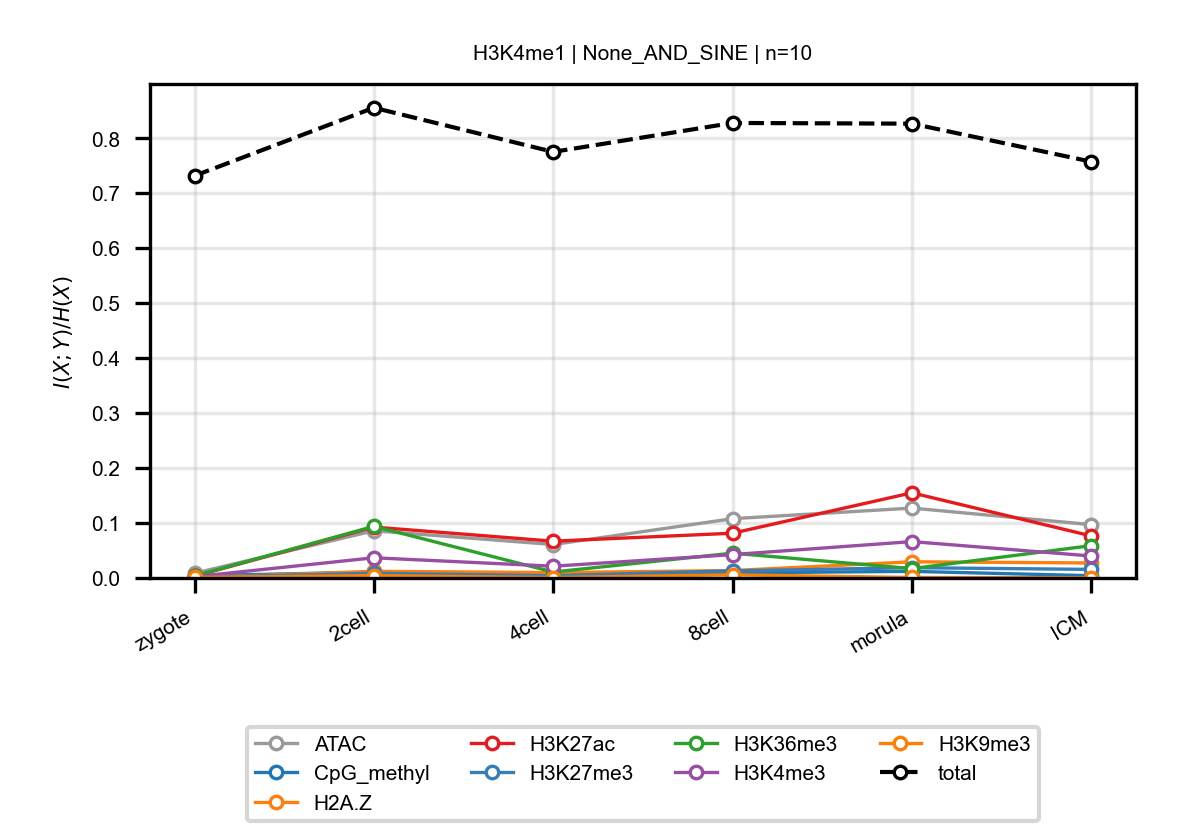

Source data for this figure (header and first rows):
anchor, target, n_bins, stage, block, normalized_mi
H3K4me1, ATAC, 10, zygote, None_AND_SINE, 0.008614
H3K4me1, ATAC, 10, 2cell, None_AND_SINE, 0.08589
H3K4me1, ATAC, 10, 4cell, None_AND_SINE, 0.06085
H3K4me1, ATAC, 10, 8cell, None_AND_SINE, 0.1079
H3K4me1, ATAC, 10, morula, None_AND_SINE, 0.1271
H3K4me1, ATAC, 10, ICM, None_AND_SINE, 0.09703
H3K4me1, CpG_methyl, 10, zygote, None_AND_SINE, 0.004169
H3K4me1, CpG_methyl, 10, 2cell, None_AND_SINE, 0.01059
H3K4me1, CpG_methyl, 10, 4cell, None_AND_SINE, 0.006542
H3K4me1, CpG_methyl, 10, 8cell, None_AND_SINE, 0.009308
H3K4me1, CpG_methyl, 10, morula, None_AND_SINE, 0.012
H3K4me1, CpG_methyl, 10, ICM, None_AND_SINE, 0.004141
H3K4me1, H2A.Z, 10, zygote, None_AND_SINE, 0.0004073
H3K4me1, H2A.Z, 10, 2cell, None_AND_SINE, 0.01215
H3K4me1, H2A.Z, 10, 4cell, None_AND_SINE, 0.009825
H3K4me1, H2A.Z, 10, 8cell, None_AND_SINE, 0.01353
H3K4me1, H2A.Z, 10, morula, None_AND_SINE, 0.02941
H3K4me1, H2A.Z, 10, ICM, None_AND_SINE, 0.02731
H3K4me1, H3K27ac, 10, zygote, None_AND_SINE, 0.003159
H3K4me1, H3K27ac, 10, 2cell, None_AND_SINE, 0.09258
H3K4me1, H3K27ac, 10, 4cell, None_AND_SINE, 0.06693
H3K4me1, H3K27ac, 10, 8cell, None_AND_SINE, 0.08142
H3K4me1, H3K27ac, 10, morula, None_AND_SINE, 0.1549
H3K4me1, H3K27ac, 10, ICM, None_AND_SINE, 0.07651
H3K4me1, H3K27me3, 10, zygote, None_AND_SINE, 0.001268
H3K4me1, H3K27me3, 10, 2cell, None_AND_SINE, 0.0086
H3K4me1, H3K27me3, 10, 4cell, None_AND_SINE, 0.004139
H3K4me1, H3K27me3, 10, 8cell, None_AND_SINE, 0.01293
H3K4me1, H3K27me3, 10, morula, None_AND_SINE, 0.01867
H3K4me1, H3K27me3, 10, ICM, None_AND_SINE, 0.01562
H3K4me1, H3K36me3, 10, zygote, None_AND_SINE, 0.003704
H3K4me1, H3K36me3, 10, 2cell, None_AND_SINE, 0.09398
H3K4me1, H3K36me3, 10, 4cell, None_AND_SINE, 0.01085
H3K4me1, H3K36me3, 10, 8cell, None_AND_SINE, 0.04516
H3K4me1, H3K36me3, 10, morula, None_AND_SINE, 0.01701
H3K4me1, H3K36me3, 10, ICM, None_AND_SINE, 0.05883
H3K4me1, H3K4me3, 10, zygote, None_AND_SINE, 0.002345
H3K4me1, H3K4me3, 10, 2cell, None_AND_SINE, 0.03674
H3K4me1, H3K4me3, 10, 4cell, None_AND_SINE, 0.02139
H3K4me1, H3K4me3, 10, 8cell, None_AND_SINE, 0.04254
H3K4me1, H3K4me3, 10, morula, None_AND_SINE, 0.06619
H3K4me1, H3K4me3, 10, ICM, None_AND_SINE, 0.03996
H3K4me1, H3K9me3, 10, zygote, None_AND_SINE, 0.0009869
H3K4me1, H3K9me3, 10, 2cell, None_AND_SINE, 0.004303
H3K4me1, H3K9me3, 10, 4cell, None_AND_SINE, 0.0007907
H3K4me1, H3K9me3, 10, 8cell, None_AND_SINE, 0.00578
H3K4me1, H3K9me3, 10, morula, None_AND_SINE, 0.0008842
H3K4me1, H3K9me3, 10, ICM, None_AND_SINE, 0.00055
H3K4me1, total, 10, zygote, None_AND_SINE, 0.7317
H3K4me1, total, 10, 2cell, None_AND_SINE, 0.8555
H3K4me1, total, 10, 4cell, None_AND_SINE, 0.7752
H3K4me1, total, 10, 8cell, None_AND_SINE, 0.8278
H3K4me1, total, 10, morula, None_AND_SINE, 0.8265
H3K4me1, total, 10, ICM, None_AND_SINE, 0.7574
